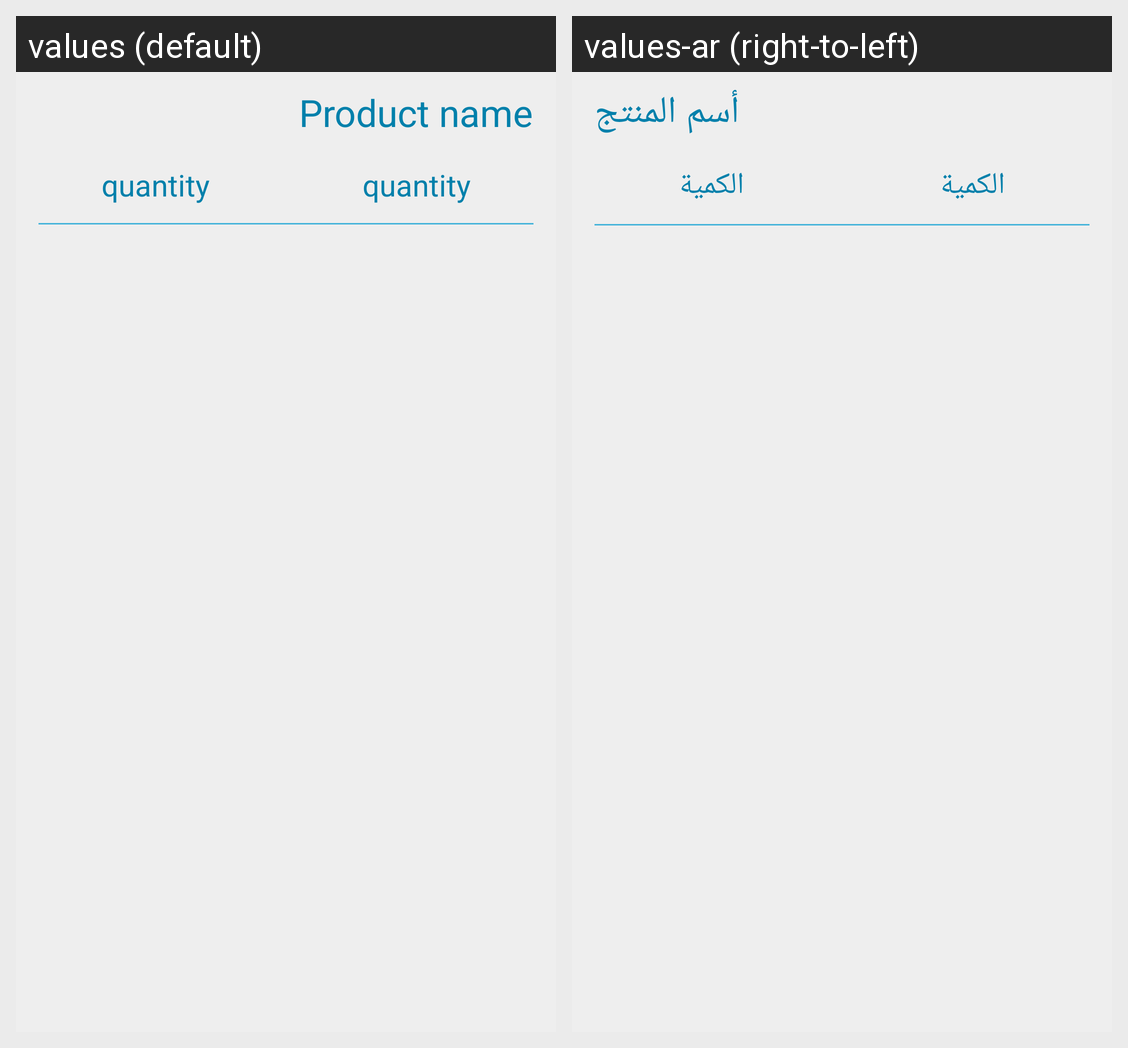

Locale-by-locale string values for the Android screen shown in this grid:
Android screen res/layout/details_order_item.xml rendered under 2 locales, left to right: values (default), values-ar (right-to-left). Device: Nexus 5 (rendered at 1080×1920; each locale shown at half size, 540×960, under a caption strip naming it); theme AppTheme.
Strings drawn on this screen, with the default value and each locale's value (text and hints the layout hard-codes, and strings that could not be matched under every locale, appear in the picture but are not listed):

product_name
  values: Product name
  values-ar: أسم المنتج

quantity
  values: quantity
  values-ar: الكمية
